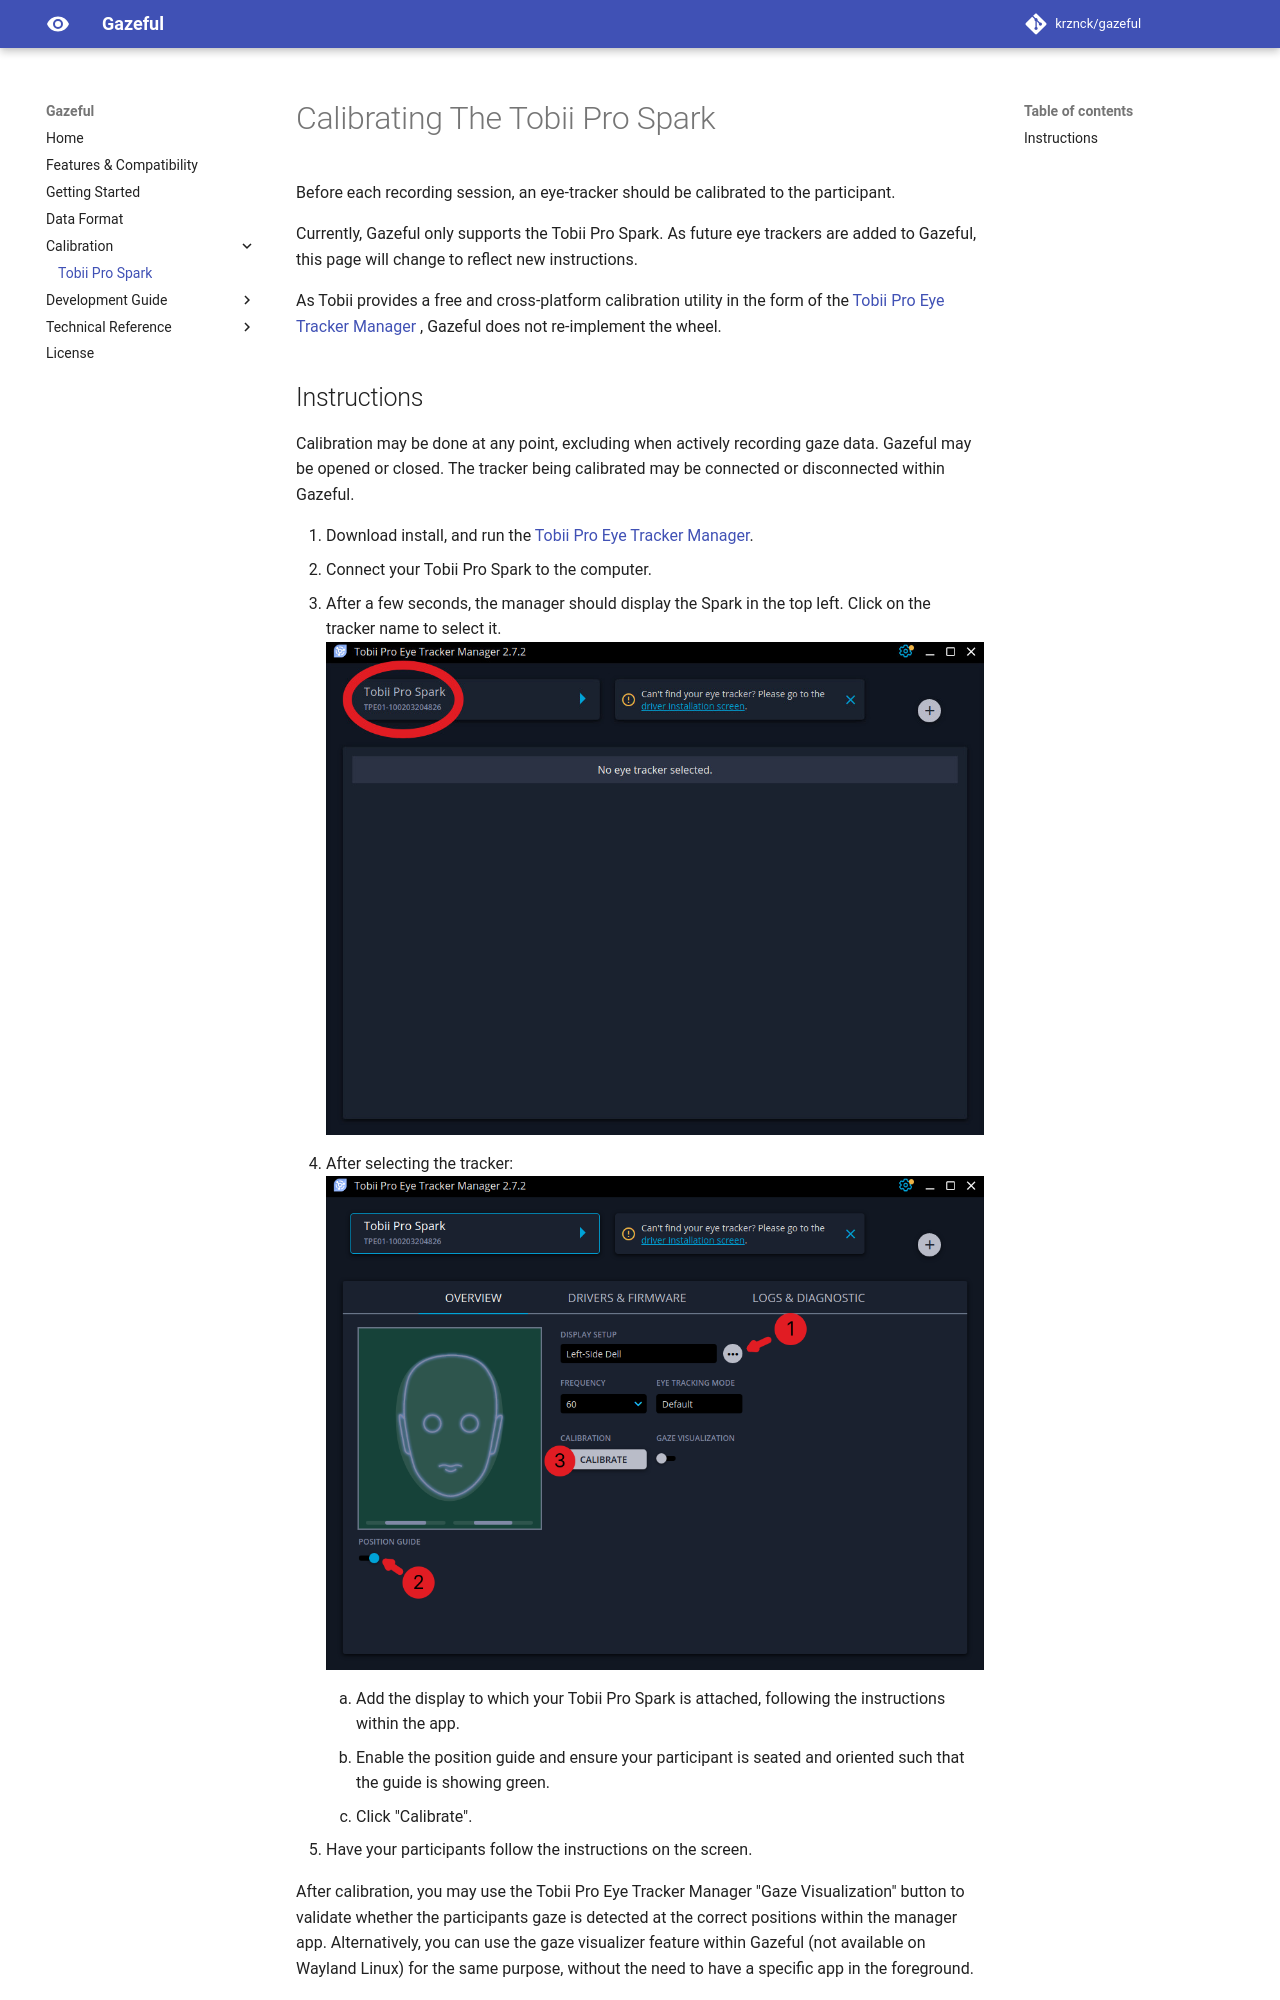

repository: krznck/gazeful · page: calibration/tobii-pro-spark/index.html · generator: mkdocs

# Calibrating The Tobii Pro Spark

Before each recording session, an eye-tracker should be calibrated to the
participant.

Currently, Gazeful only supports the Tobii Pro Spark.
As future eye trackers are added to Gazeful, this page will change to reflect
new instructions.

As Tobii provides a free and cross-platform calibration utility in the form of
the 
[Tobii Pro Eye Tracker Manager](https://www.tobii.com/products/software/applications-and-developer-kits/tobii-pro-eye-tracker-manager)
, Gazeful does not re-implement the wheel.
